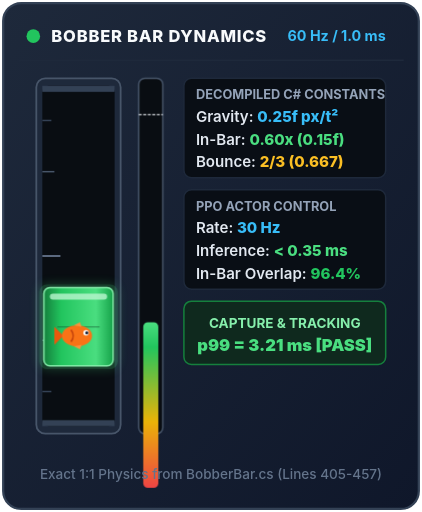
t = 0.00 s
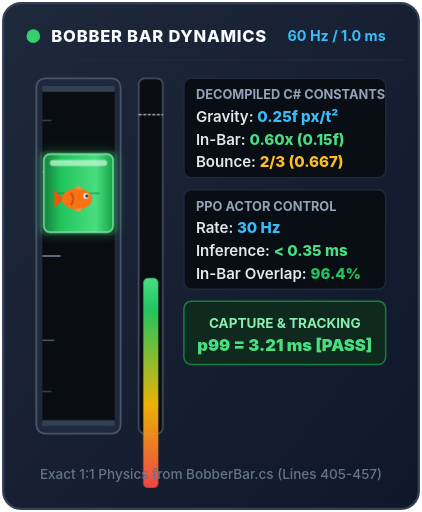
t = 1.16 s
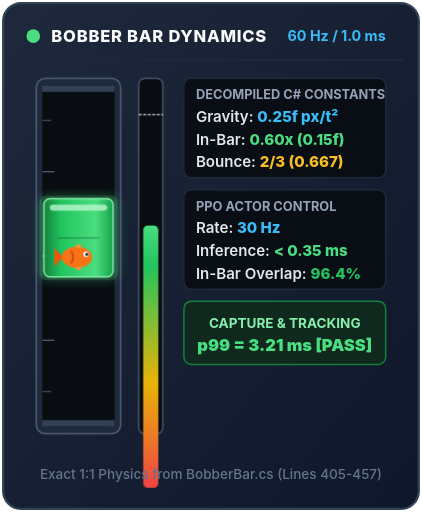
t = 2.26 s
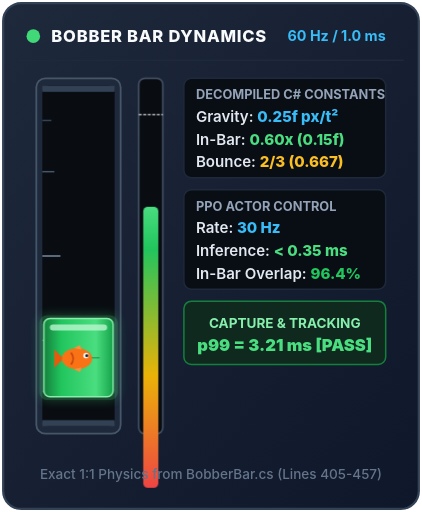
t = 3.50 s
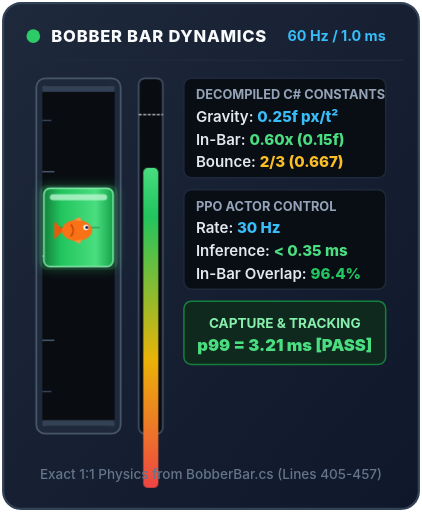
t = 4.76 s
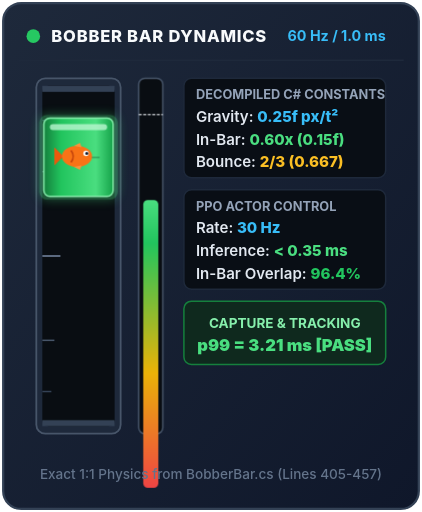
t = 5.83 s

The animated SVG that drew these frames (rendered in a browser with its animation timeline set to each time). Animation: 5 CSS @keyframes rules; one cycle of 7.00 s, repeats indefinitely.

<svg xmlns="http://www.w3.org/2000/svg" viewBox="0 0 280 340" width="100%" height="100%" style="background: transparent; font-family: -apple-system, BlinkMacSystemFont, 'Segoe UI', Roboto, Helvetica, Arial, sans-serif;">
  <defs>
    <linearGradient id="mbBarGrad" x1="0%" y1="0%" x2="100%" y2="0%">
      <stop offset="0%" stop-color="#15803d"/>
      <stop offset="25%" stop-color="#22c55e"/>
      <stop offset="75%" stop-color="#4ade80"/>
      <stop offset="100%" stop-color="#16a34a"/>
    </linearGradient>

    <linearGradient id="mbProgGrad" x1="0%" y1="100%" x2="0%" y2="0%">
      <stop offset="0%" stop-color="#ef4444"/>
      <stop offset="40%" stop-color="#eab308"/>
      <stop offset="85%" stop-color="#22c55e"/>
      <stop offset="100%" stop-color="#4ade80"/>
    </linearGradient>

    <linearGradient id="mbWoodGrad" x1="0%" y1="0%" x2="100%" y2="100%">
      <stop offset="0%" stop-color="#1e293b"/>
      <stop offset="100%" stop-color="#0f172a"/>
    </linearGradient>

    <filter id="mbGlow" x="-20%" y="-20%" width="140%" height="140%">
      <feGaussianBlur stdDeviation="3.5" result="blur" />
      <feComposite in="SourceGraphic" in2="blur" operator="over"/>
    </filter>

    <style type="text/css"><![CDATA[
      @keyframes mbFishMotion {
        0% { transform: translateY(140px); }
        22% { transform: translateY(35px); }
        45% { transform: translateY(165px); }
        68% { transform: translateY(70px); }
        86% { transform: translateY(18px); }
        100% { transform: translateY(140px); }
      }

      @keyframes mbBarPursuit {
        0% { transform: translateY(132px); }
        24% { transform: translateY(28px); }
        48% { transform: translateY(156px); }
        70% { transform: translateY(64px); }
        88% { transform: translateY(14px); }
        100% { transform: translateY(132px); }
      }

      @keyframes mbProgressFill {
        0% { height: 110px; y: 162px; }
        35% { height: 175px; y: 97px; }
        75% { height: 215px; y: 57px; }
        100% { height: 110px; y: 162px; }
      }

      @keyframes mbContactPulse {
        0%, 100% { opacity: 0.25; }
        50% { opacity: 0.9; }
      }

      @keyframes mbStatusPulse {
        0%, 100% { fill: #22c55e; }
        50% { fill: #4ade80; }
      }

      .mb-fish { animation: mbFishMotion 7s cubic-bezier(0.45, 0.05, 0.55, 0.95) infinite; }
      .mb-bar { animation: mbBarPursuit 7s cubic-bezier(0.4, 0.1, 0.4, 0.9) infinite; }
      .mb-prog { animation: mbProgressFill 7s ease-in-out infinite; }
      .mb-glow { animation: mbContactPulse 1.2s ease-in-out infinite; }
      .mb-live { animation: mbStatusPulse 1.5s ease-in-out infinite; }
    ]]></style>
  </defs>

  <!-- Container Box -->
  <rect x="2" y="2" width="276" height="336" rx="12" fill="url(#mbWoodGrad)" stroke="#334155" stroke-width="1.5"/>

  <!-- Header -->
  <circle class="mb-live" cx="22" cy="24" r="4.5"/>
  <text x="34" y="28" font-size="11" font-weight="800" fill="#f8fafc" letter-spacing="0.5">BOBBER BAR DYNAMICS</text>
  <text x="256" y="27" text-anchor="end" font-size="9.5" font-weight="700" fill="#38bdf8">60 Hz / 1.0 ms</text>
  <line x1="12" y1="40" x2="268" y2="40" stroke="#1e293b" stroke-width="1"/>

  <!-- Bobber Bar Minigame Track -->
  <g id="track-channel" transform="translate(24, 52)">
    <!-- Outer Bezel -->
    <rect x="0" y="0" width="56" height="236" rx="6" fill="#1e293b" stroke="#475569" stroke-width="1.2"/>
    <rect x="4" y="5" width="48" height="226" rx="4" fill="#090d12"/>

    <!-- Track Tick Lines -->
    <line x1="4" y1="28" x2="10" y2="28" stroke="#334155" stroke-width="1"/>
    <line x1="4" y1="62" x2="12" y2="62" stroke="#475569" stroke-width="1"/>
    <line x1="4" y1="118" x2="16" y2="118" stroke="#64748b" stroke-width="1.2"/>
    <line x1="4" y1="174" x2="12" y2="174" stroke="#475569" stroke-width="1"/>
    <line x1="4" y1="208" x2="10" y2="208" stroke="#334155" stroke-width="1"/>

    <!-- Contact Glow Underlay -->
    <g class="mb-bar">
      <rect class="mb-glow" x="2" y="5" width="52" height="56" rx="5" fill="#4ade80" filter="url(#mbGlow)"/>
    </g>

    <!-- Green Bobber Bar -->
    <g class="mb-bar">
      <rect x="5" y="7" width="46" height="52" rx="4" fill="url(#mbBarGrad)" stroke="#86efac" stroke-width="1"/>
      <rect x="9" y="11" width="38" height="4" rx="2" fill="#bbf7d0" opacity="0.8"/>
      <line x1="14" y1="33" x2="42" y2="33" stroke="#14532d" stroke-width="1" opacity="0.4"/>
    </g>

    <!-- Fish Sprite -->
    <g class="mb-fish">
      <g transform="translate(18, 22)">
        <polygon points="0,9 -6,3 -6,15" fill="#ea580c"/>
        <ellipse cx="9" cy="9" rx="10" ry="7" fill="#f97316"/>
        <polygon points="7,2 11,0 12,3" fill="#fb923c"/>
        <polygon points="7,16 11,18 12,15" fill="#fb923c"/>
        <circle cx="15" cy="7" r="1.8" fill="#ffffff"/>
        <circle cx="15.5" cy="7" r="1" fill="#0f172a"/>
        <path d="M 5 5 Q 8 9 5 13" stroke="#c2410c" stroke-width="1" fill="none"/>
      </g>
    </g>

    <!-- Bumpers -->
    <rect x="4" y="5" width="48" height="4" fill="#334155"/>
    <rect x="4" y="227" width="48" height="4" fill="#334155"/>
  </g>

  <!-- Progress Column -->
  <g id="progress-meter" transform="translate(92, 52)">
    <rect x="0" y="0" width="16" height="236" rx="4" fill="#090d12" stroke="#475569" stroke-width="1"/>
    <rect class="mb-prog" x="3" y="57" width="10" height="215" rx="3" fill="url(#mbProgGrad)"/>
    <line x1="0" y1="24" x2="16" y2="24" stroke="#f1f5f9" stroke-width="1" stroke-dasharray="2 1" opacity="0.7"/>
  </g>

  <!-- Telemetry Labels -->
  <g id="telemetry-info" transform="translate(122, 52)">
    <!-- Card 1: Ground Truth Constants -->
    <rect x="0" y="0" width="134" height="66" rx="5" fill="#090e15" stroke="#1e293b" stroke-width="1"/>
    <text x="8" y="14" font-size="8.5" font-weight="700" fill="#94a3b8">DECOMPILED C# CONSTANTS</text>
    <text x="8" y="29" font-size="10" font-weight="600" fill="#e2e8f0">Gravity: <tspan font-weight="800" fill="#38bdf8">0.25f px/t²</tspan></text>
    <text x="8" y="44" font-size="10" font-weight="600" fill="#e2e8f0">In-Bar: <tspan font-weight="800" fill="#4ade80">0.60x (0.15f)</tspan></text>
    <text x="8" y="59" font-size="10" font-weight="600" fill="#e2e8f0">Bounce: <tspan font-weight="800" fill="#fbbf24">2/3 (0.667)</tspan></text>

    <!-- Card 2: PPO State -->
    <rect x="0" y="74" width="134" height="66" rx="5" fill="#090e15" stroke="#1e293b" stroke-width="1"/>
    <text x="8" y="88" font-size="8.5" font-weight="700" fill="#94a3b8">PPO ACTOR CONTROL</text>
    <text x="8" y="103" font-size="10" font-weight="600" fill="#e2e8f0">Rate: <tspan font-weight="800" fill="#38bdf8">30 Hz</tspan></text>
    <text x="8" y="118" font-size="10" font-weight="600" fill="#e2e8f0">Inference: <tspan font-weight="800" fill="#4ade80">&lt; 0.35 ms</tspan></text>
    <text x="8" y="133" font-size="10" font-weight="600" fill="#e2e8f0">In-Bar Overlap: <tspan font-weight="800" fill="#22c55e">96.4%</tspan></text>

    <!-- Card 3: Status Badge -->
    <rect x="0" y="148" width="134" height="42" rx="5" fill="#0f291e" stroke="#15803d" stroke-width="1"/>
    <text x="67" y="166" text-anchor="middle" font-size="9" font-weight="700" fill="#86efac">CAPTURE &amp; TRACKING</text>
    <text x="67" y="181" text-anchor="middle" font-size="11" font-weight="900" fill="#4ade80">p99 = 3.21 ms [PASS]</text>
  </g>

  <!-- Footer Notice -->
  <text x="140" y="318" text-anchor="middle" font-size="9" font-weight="500" fill="#64748b">Exact 1:1 Physics from BobberBar.cs (Lines 405-457)</text>
</svg>
